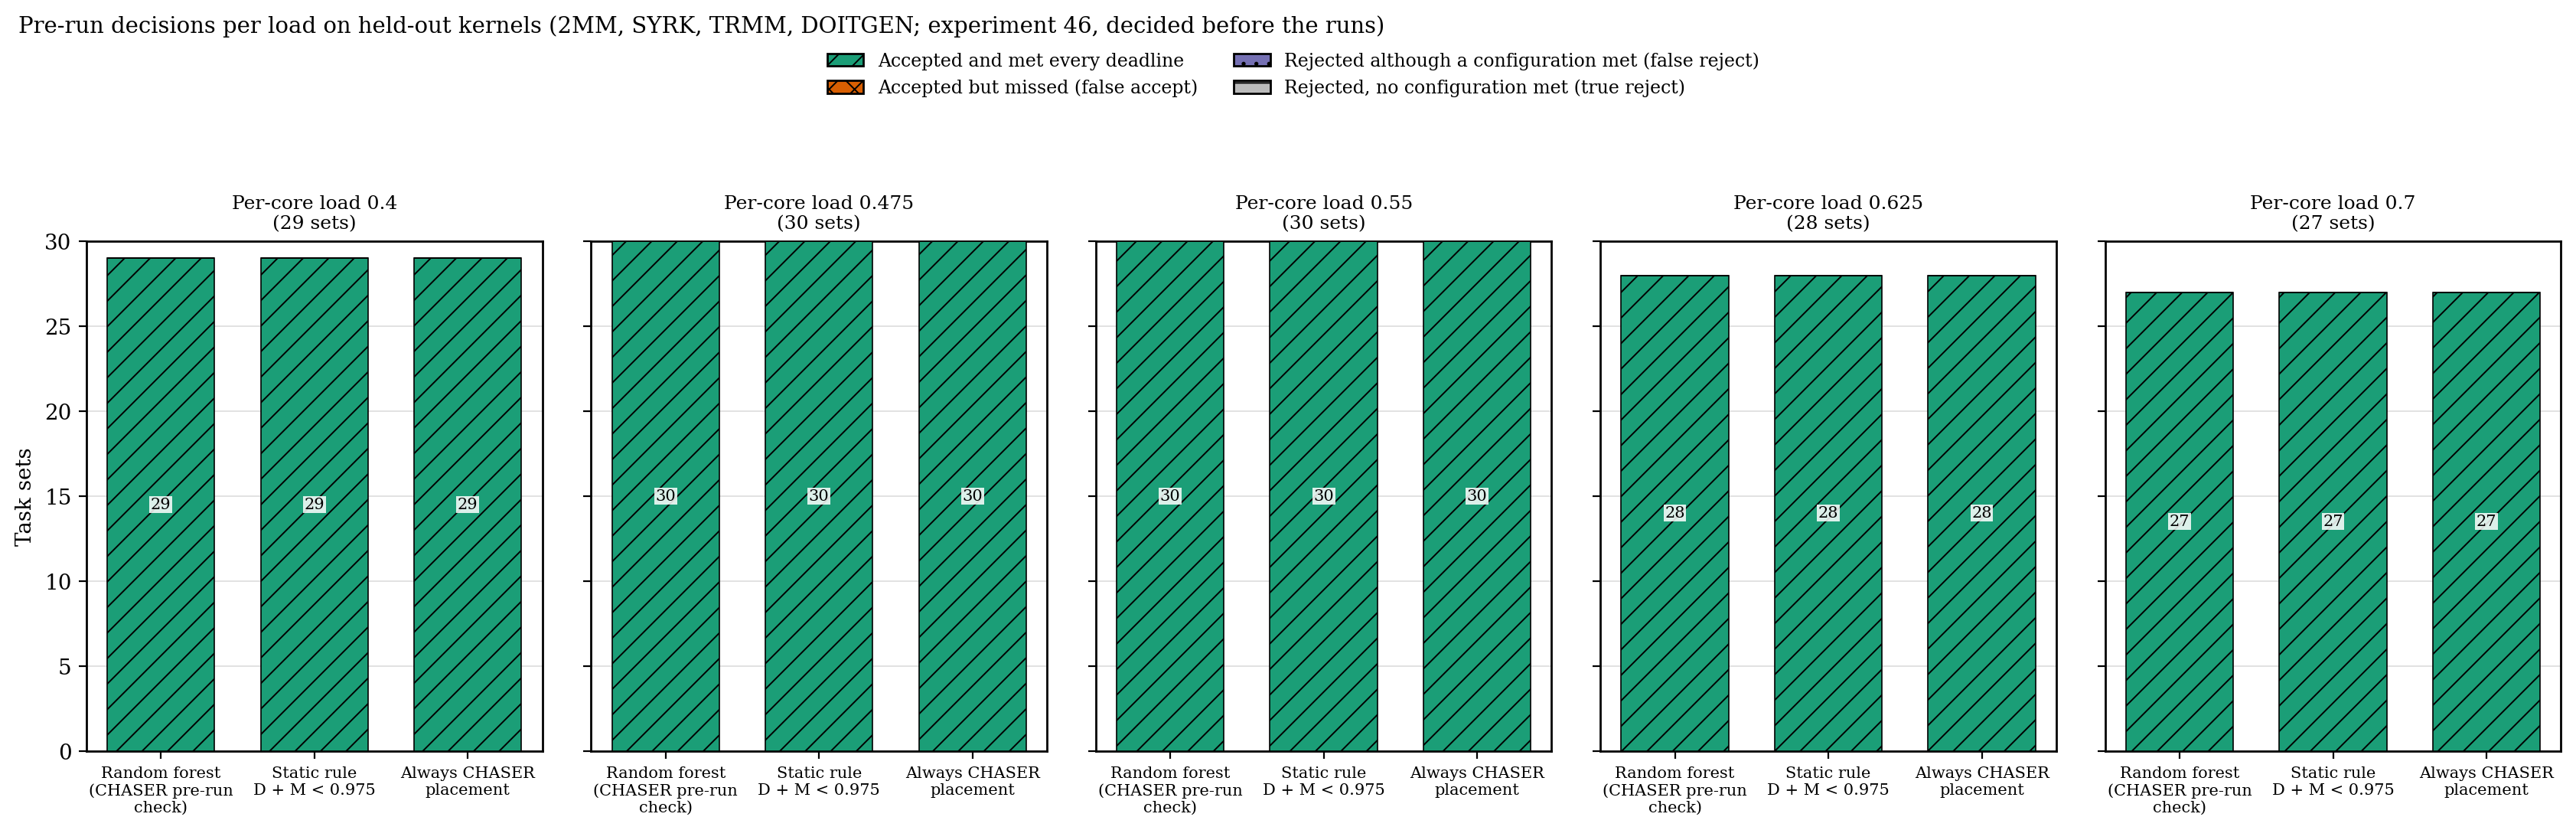

Source data for this figure (header and first rows):
load, method, outcome, sets
0.4, rf, success, 29
0.4, rf, false_accept, 0
0.4, rf, false_reject, 0
0.4, rf, true_reject, 0
0.4, static, success, 29
0.4, static, false_accept, 0
0.4, static, false_reject, 0
0.4, static, true_reject, 0
0.4, always, success, 29
0.4, always, false_accept, 0
0.4, always, false_reject, 0
0.4, always, true_reject, 0
0.475, rf, success, 30
0.475, rf, false_accept, 0
0.475, rf, false_reject, 0
0.475, rf, true_reject, 0
0.475, static, success, 30
0.475, static, false_accept, 0
0.475, static, false_reject, 0
0.475, static, true_reject, 0
0.475, always, success, 30
0.475, always, false_accept, 0
0.475, always, false_reject, 0
0.475, always, true_reject, 0
0.55, rf, success, 30
0.55, rf, false_accept, 0
0.55, rf, false_reject, 0
0.55, rf, true_reject, 0
0.55, static, success, 30
0.55, static, false_accept, 0
0.55, static, false_reject, 0
0.55, static, true_reject, 0
0.55, always, success, 30
0.55, always, false_accept, 0
0.55, always, false_reject, 0
0.55, always, true_reject, 0
0.625, rf, success, 28
0.625, rf, false_accept, 0
0.625, rf, false_reject, 0
0.625, rf, true_reject, 0
0.625, static, success, 28
0.625, static, false_accept, 0
0.625, static, false_reject, 0
0.625, static, true_reject, 0
0.625, always, success, 28
0.625, always, false_accept, 0
0.625, always, false_reject, 0
0.625, always, true_reject, 0
0.7, rf, success, 27
0.7, rf, false_accept, 0
0.7, rf, false_reject, 0
0.7, rf, true_reject, 0
0.7, static, success, 27
0.7, static, false_accept, 0
0.7, static, false_reject, 0
0.7, static, true_reject, 0
0.7, always, success, 27
0.7, always, false_accept, 0
0.7, always, false_reject, 0
0.7, always, true_reject, 0
